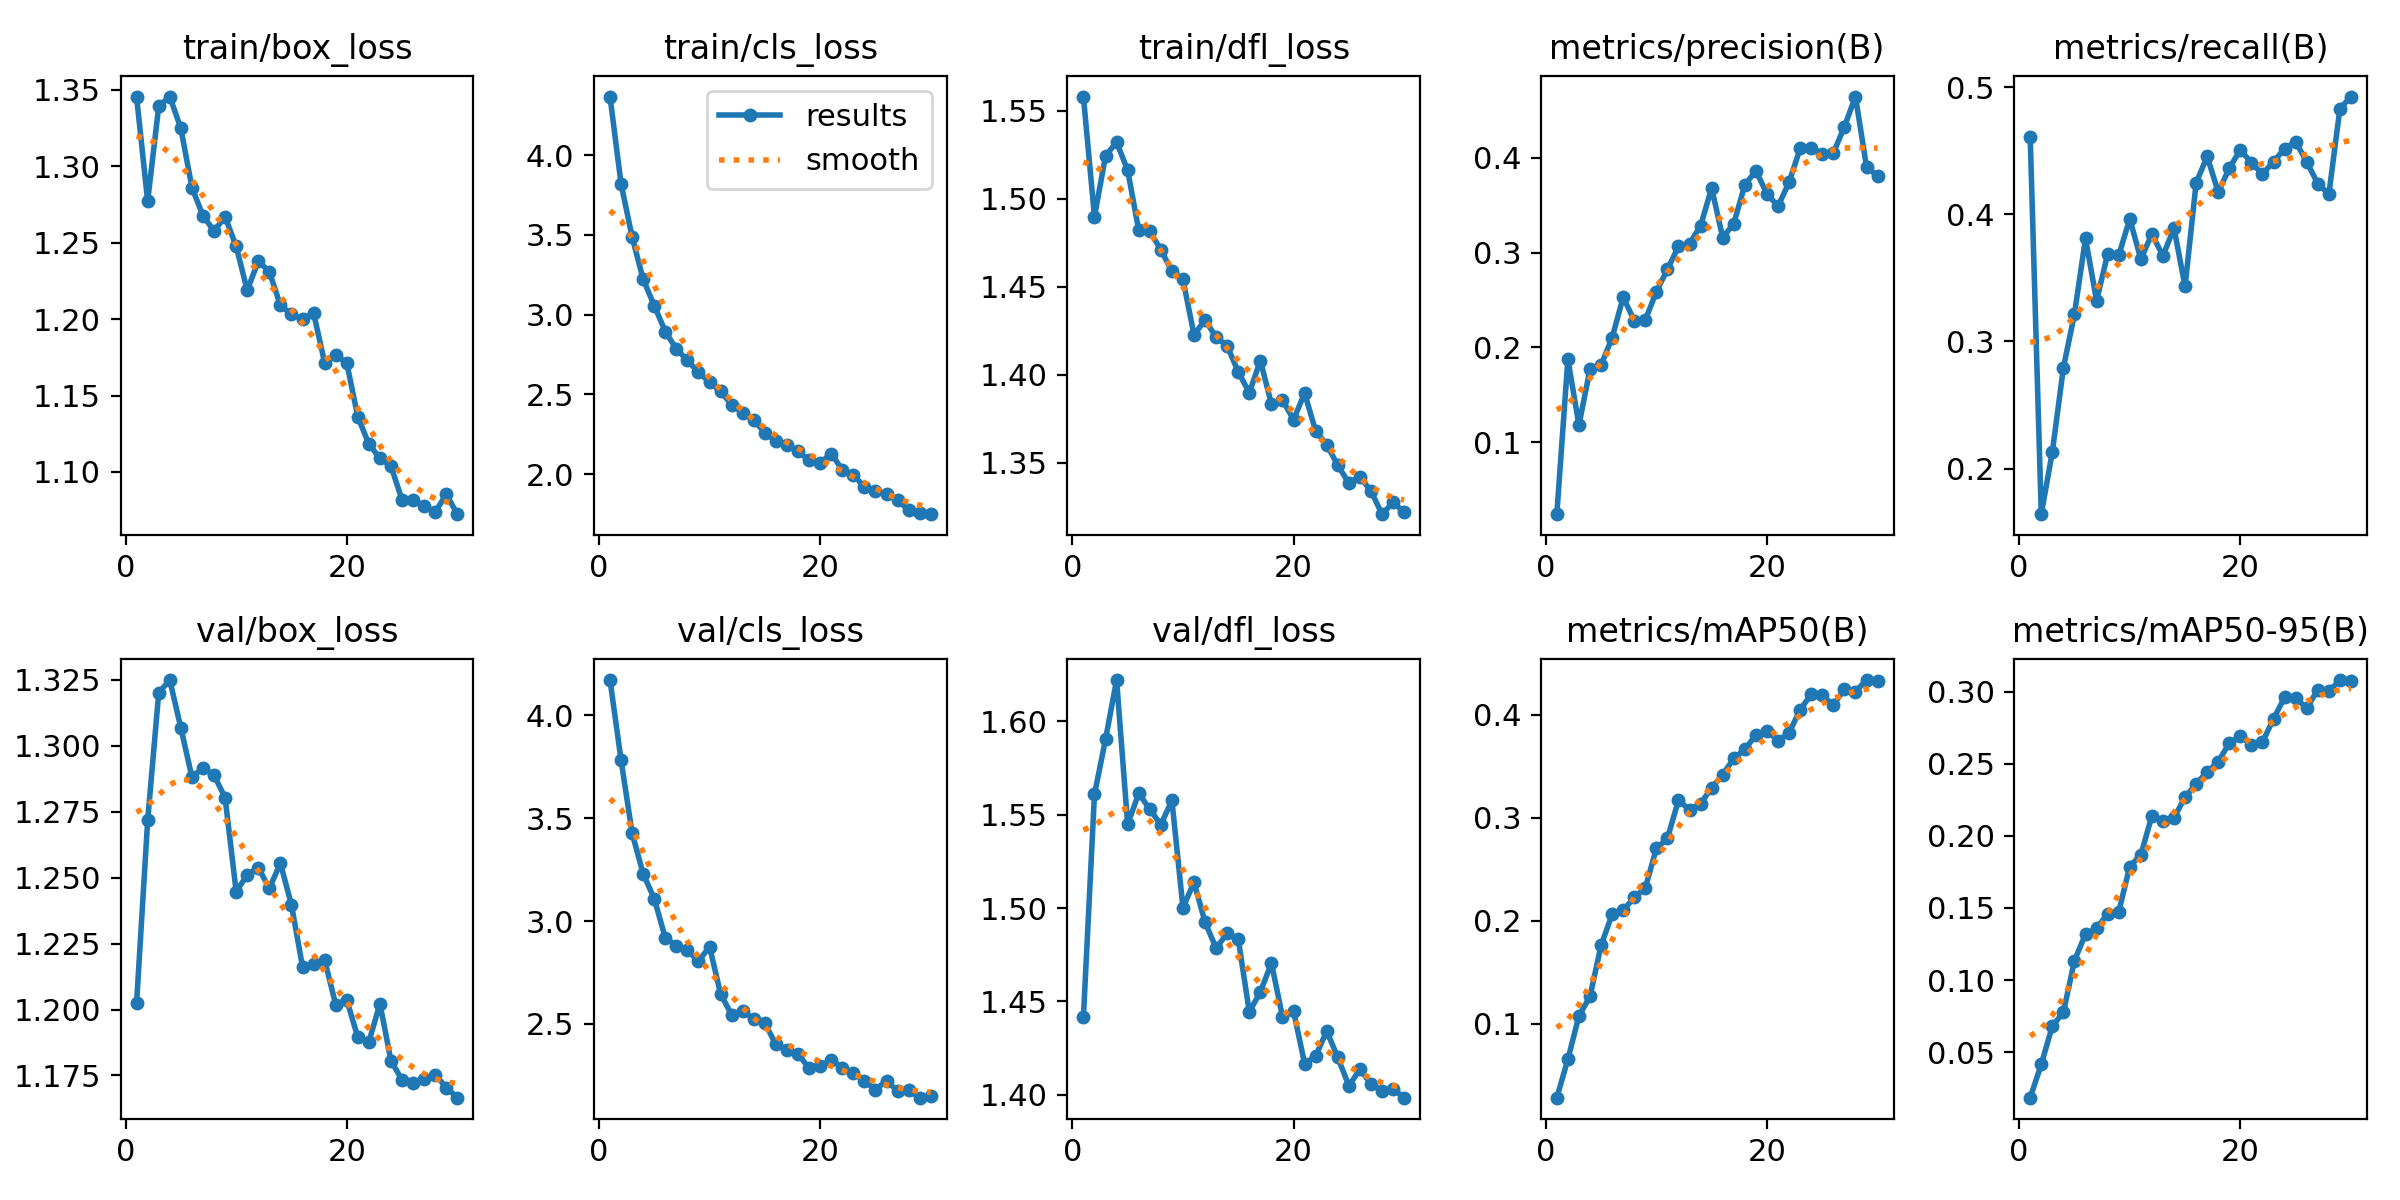

The table this chart was drawn from, first rows:
epoch, time, train/box_loss, train/cls_loss, train/dfl_loss, metrics/precision(B), metrics/recall(B), metrics/mAP50(B), metrics/mAP50-95(B), val/box_loss, val/cls_loss, val/dfl_loss, lr/pg0, lr/pg1, lr/pg2
1, 577.7, 1.345, 4.368, 1.558, 0.02418, 0.4607, 0.02812, 0.01848, 1.203, 4.172, 1.441, 9.70392e-05, 9.70392e-05, 9.70392e-05
2, 1127, 1.277, 3.82, 1.49, 0.1876, 0.1641, 0.06528, 0.04158, 1.272, 3.783, 1.561, 0.0001886, 0.0001886, 0.0001886
3, 1677, 1.339, 3.486, 1.524, 0.1182, 0.213, 0.1076, 0.06815, 1.32, 3.427, 1.59, 0.0002737, 0.0002737, 0.0002737
4, 2226, 1.346, 3.221, 1.532, 0.1768, 0.2792, 0.1264, 0.07761, 1.325, 3.23, 1.622, 0.0002649, 0.0002649, 0.0002649
5, 2771, 1.325, 3.057, 1.516, 0.1814, 0.3215, 0.176, 0.1134, 1.307, 3.109, 1.545, 0.0002552, 0.0002552, 0.0002552
6, 3314, 1.286, 2.893, 1.482, 0.2101, 0.3811, 0.2062, 0.132, 1.288, 2.918, 1.562, 0.0002455, 0.0002455, 0.0002455
7, 3863, 1.268, 2.785, 1.481, 0.2529, 0.3318, 0.2099, 0.1358, 1.292, 2.88, 1.553, 0.0002358, 0.0002358, 0.0002358
8, 4408, 1.258, 2.713, 1.471, 0.2282, 0.3687, 0.2228, 0.1461, 1.289, 2.859, 1.545, 0.0002261, 0.0002261, 0.0002261
9, 4965, 1.267, 2.637, 1.459, 0.2288, 0.3676, 0.2316, 0.1472, 1.28, 2.805, 1.558, 0.0002164, 0.0002164, 0.0002164
10, 5510, 1.248, 2.577, 1.454, 0.2587, 0.3963, 0.2702, 0.1787, 1.245, 2.876, 1.5, 0.0002067, 0.0002067, 0.0002067
11, 6055, 1.219, 2.518, 1.423, 0.2821, 0.3648, 0.28, 0.1869, 1.251, 2.646, 1.514, 0.000197, 0.000197, 0.000197
12, 6599, 1.238, 2.435, 1.431, 0.3064, 0.3843, 0.3171, 0.2138, 1.254, 2.544, 1.492, 0.0001873, 0.0001873, 0.0001873
13, 7144, 1.231, 2.384, 1.421, 0.3093, 0.3673, 0.3075, 0.2106, 1.246, 2.561, 1.478, 0.0001776, 0.0001776, 0.0001776
14, 7685, 1.209, 2.338, 1.416, 0.3282, 0.3891, 0.3137, 0.2127, 1.255, 2.526, 1.487, 0.0001679, 0.0001679, 0.0001679
15, 8228, 1.203, 2.259, 1.402, 0.368, 0.3432, 0.3292, 0.2266, 1.24, 2.504, 1.483, 0.0001582, 0.0001582, 0.0001582
16, 8773, 1.2, 2.207, 1.39, 0.3156, 0.4246, 0.3419, 0.2362, 1.216, 2.4, 1.444, 0.0001485, 0.0001485, 0.0001485
17, 9314, 1.204, 2.185, 1.408, 0.3305, 0.4454, 0.3577, 0.2442, 1.217, 2.374, 1.455, 0.0001388, 0.0001388, 0.0001388
18, 9865, 1.171, 2.142, 1.383, 0.3713, 0.4174, 0.3663, 0.2514, 1.219, 2.354, 1.471, 0.0001291, 0.0001291, 0.0001291
19, 10412, 1.177, 2.088, 1.386, 0.3861, 0.4361, 0.3805, 0.2644, 1.202, 2.284, 1.442, 0.0001194, 0.0001194, 0.0001194
20, 10958, 1.171, 2.07, 1.374, 0.3619, 0.4508, 0.3846, 0.2689, 1.204, 2.293, 1.445, 0.0001097, 0.0001097, 0.0001097
21, 11490, 1.136, 2.128, 1.39, 0.3487, 0.4403, 0.3749, 0.2632, 1.189, 2.326, 1.417, 9.996e-05, 9.996e-05, 9.996e-05
22, 12020, 1.118, 2.027, 1.368, 0.374, 0.4316, 0.3825, 0.265, 1.188, 2.287, 1.421, 9.0258e-05, 9.0258e-05, 9.0258e-05
23, 12551, 1.109, 1.993, 1.36, 0.4097, 0.4414, 0.4048, 0.2811, 1.202, 2.263, 1.434, 8.0556e-05, 8.0556e-05, 8.0556e-05
24, 13079, 1.104, 1.921, 1.349, 0.4106, 0.4515, 0.4199, 0.2961, 1.181, 2.221, 1.42, 7.0854e-05, 7.0854e-05, 7.0854e-05
25, 13613, 1.082, 1.894, 1.338, 0.4039, 0.4571, 0.419, 0.2957, 1.173, 2.181, 1.405, 6.1152e-05, 6.1152e-05, 6.1152e-05
26, 14145, 1.082, 1.876, 1.342, 0.4048, 0.441, 0.4093, 0.2883, 1.172, 2.224, 1.414, 5.145e-05, 5.145e-05, 5.145e-05
27, 14672, 1.077, 1.838, 1.334, 0.4325, 0.4241, 0.4251, 0.3014, 1.174, 2.174, 1.406, 4.1748e-05, 4.1748e-05, 4.1748e-05
28, 15202, 1.074, 1.772, 1.321, 0.4644, 0.4158, 0.4226, 0.3002, 1.175, 2.177, 1.402, 3.2046e-05, 3.2046e-05, 3.2046e-05
29, 15732, 1.085, 1.757, 1.327, 0.3905, 0.4829, 0.4338, 0.308, 1.17, 2.142, 1.403, 2.2344e-05, 2.2344e-05, 2.2344e-05
30, 16259, 1.072, 1.748, 1.322, 0.3805, 0.4925, 0.4326, 0.3076, 1.167, 2.148, 1.398, 1.2642e-05, 1.2642e-05, 1.2642e-05
